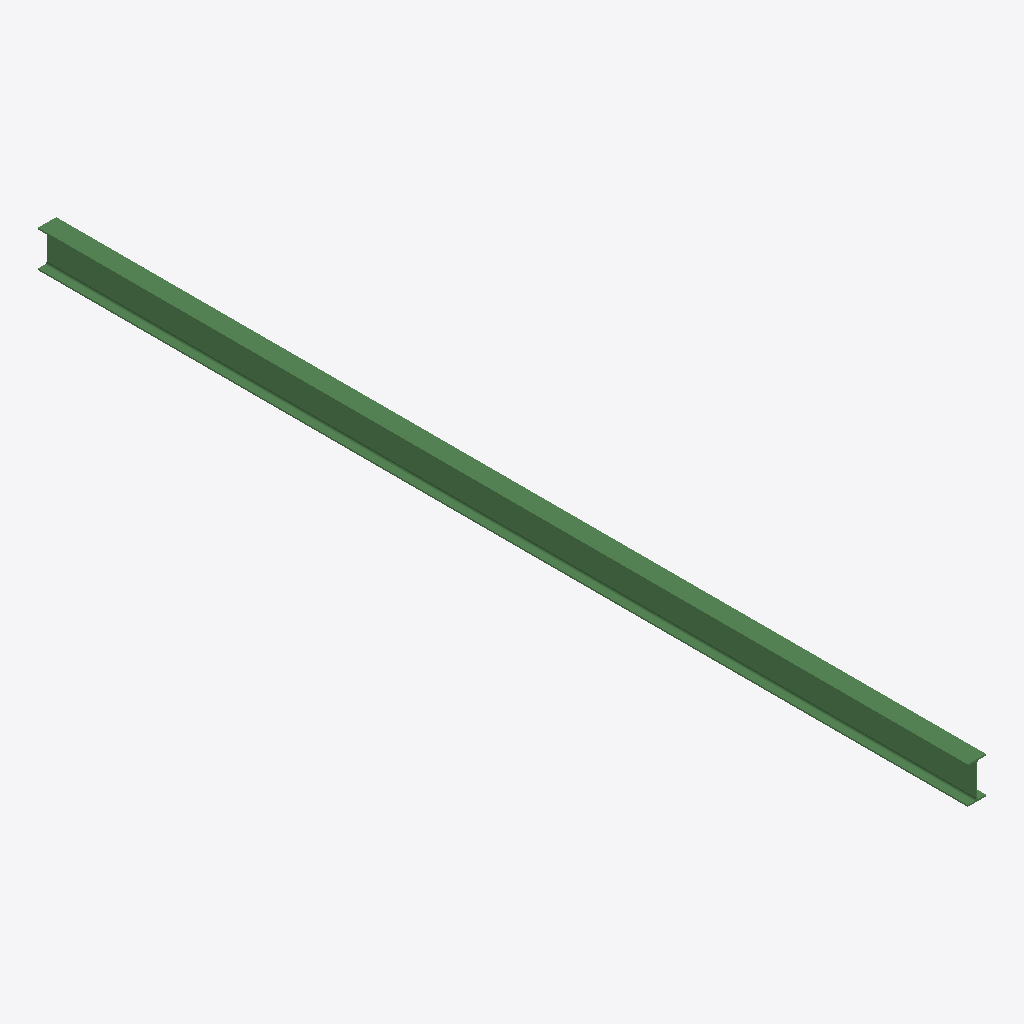
Isometric view of an IFC building model (IFC-SPF (STEP), schema IFC2X3, length unit millimetre), seen from the south-west, elements coloured by IFC class: 1 beam (green).
Extent 0.1 m × 6.8 m × 0.3 m (x, y, z). Storeys (1): Undefined at 0.00 m. Elements (1): 1 IfcBeam.

HEADER;
FILE_DESCRIPTION(('ViewDefinition[AISC_Steel_Detailing]','Option [BaseQuantities:Off]','Option [GridExport:On]','Option [Assemblies:Off]','Option [Bolts:On]','Option [Rebars:On]','Option [PourObjects:Off]','Option [Welds:On]','Option [SurfaceTreatments:On]','Option [LocationBy:0]','Option [ViewColors:Off]','Option [SectionedSpine:Off]','[2 more]'),'2;1');
FILE_NAME('b_1357_Qty_1.ifc','2026-05-16T11:52:49',('GIOVANNIPC\\gcorrea'),('Structural Designer'),'IFC Database version: Work','Tekla Structures 2020 Service Pack 5, IFC Export','');
FILE_SCHEMA(('IFC2X3'));
ENDSEC;
DATA;
#37=IFCPROJECT('2G7ZFDNE16yBDU14FA92Me',#5,'Proyecto',$,$,$,$,(#11),#36);
#39=IFCSITE('2xvEzEinjBTea80yOTcujY',#5,'Obra',$,$,#38,$,$,.ELEMENT.,$,$,$,$,$);
#41=IFCBUILDING('0ZHyjESir9ahfahMQ3_Dhc',#5,'Undefined',$,$,#40,$,$,.ELEMENT.,$,$,$);
#43=IFCBUILDINGSTOREY('29hdEUCErFze9E_VIAceOd',#5,'Undefined',$,$,#42,$,$,.ELEMENT.,0.0);
#59=IFCBEAM('1u7a5POXzFIvrmBtVhcTCe',#44,'BEAM','IPE270','IPE270',#47,#58,'ID781e4159-621f-4f4b-9d70-2f77eb99d328');
ENDSEC;
